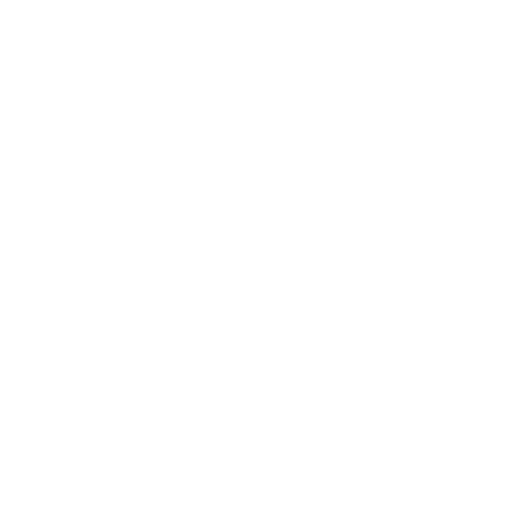
t = 0.00 s
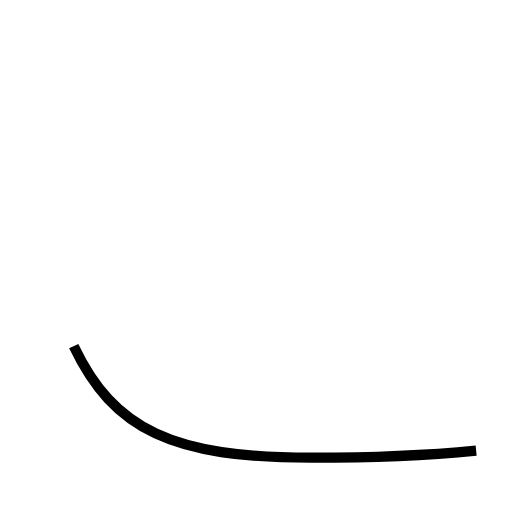
t = 1.31 s
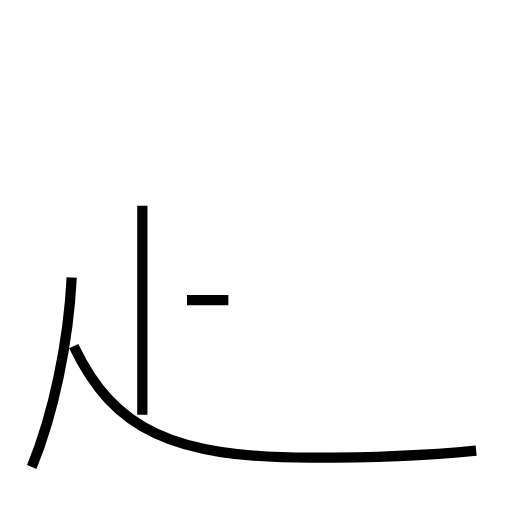
t = 2.61 s
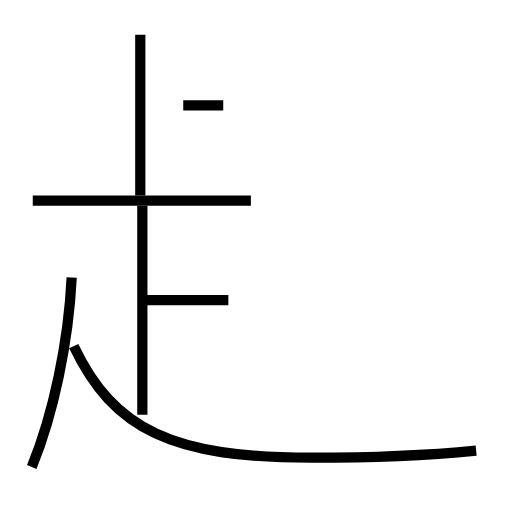
t = 3.96 s
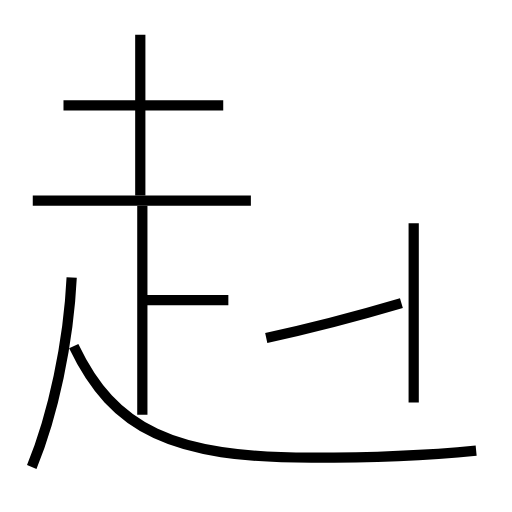
t = 5.24 s
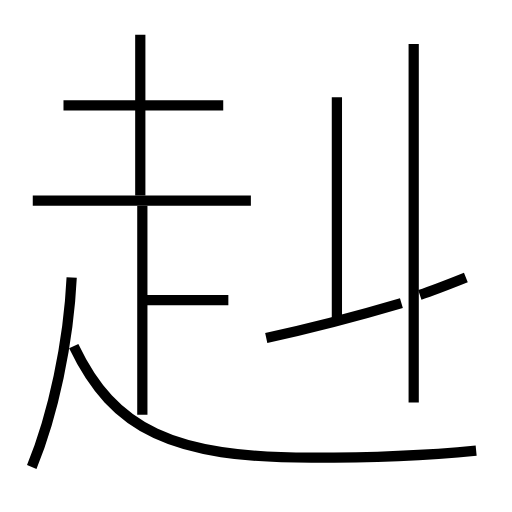
t = 6.57 s

The animated SVG that drew these frames (rendered in a browser with its animation timeline set to each time). Animation: 11 SMIL elements (animate=11); one cycle of 6.57 s.

<?xml version='1.0' encoding='utf-8'?>
<svg viewBox="0.0 -6.0 50.0 50.0" version="1.1" xmlns="http://www.w3.org/2000/svg"><rect x="-1000" y="-1000" width="2000" height="2000" stroke="white" fill="white" /><g style="fill:none;stroke:#000000;stroke-width:1"><path d="M 46.5 0.0 C 41.4 0.5 36.5 0.7 30.4 0.7 C 16.9 0.7 11.1 -2.0 7.2 -10.2 " transform="translate(0.0 38.0)" stroke-dasharray="43.57165115711146" stroke-dashoffset="43.57165115711146"><animate attributeName="stroke-dashoffset" from="43.57165115711146" to="0" dur="1.3071495347133437s" begin="0s" fill="freeze" /></path><path d="M 3.1 1.6 C 5.2 -3.5 6.7 -10.6 7.0 -16.9 " transform="translate(0.0 38.0)" stroke-dasharray="18.989092929966215" stroke-dashoffset="18.989092929966215"><animate attributeName="stroke-dashoffset" from="18.989092929966215" to="0" dur="0.5696727878989865s" begin="1.3071495347133437s" fill="freeze" /></path><path d="M 13.9 -3.5 L 13.9 -23.9 " transform="translate(0.0 38.0)" stroke-dasharray="20.4" stroke-dashoffset="20.4"><animate attributeName="stroke-dashoffset" from="20.4" to="0" dur="0.612s" begin="1.8768223226123302s" fill="freeze" /></path><path d="M 22.3 -14.7 L 14.2 -14.7 " transform="translate(0.0 38.0)" stroke-dasharray="8.100000000000001" stroke-dashoffset="8.100000000000001"><animate attributeName="stroke-dashoffset" from="8.100000000000001" to="0" dur="0.24300000000000002s" begin="2.48882232261233s" fill="freeze" /></path><path d="M 24.5 -24.4 L 3.2 -24.4 " transform="translate(0.0 38.0)" stroke-dasharray="21.3" stroke-dashoffset="21.3"><animate attributeName="stroke-dashoffset" from="21.3" to="0" dur="0.639s" begin="2.73182232261233s" fill="freeze" /></path><path d="M 13.7 -24.9 L 13.7 -40.6 " transform="translate(0.0 38.0)" stroke-dasharray="15.700000000000003" stroke-dashoffset="15.700000000000003"><animate attributeName="stroke-dashoffset" from="15.700000000000003" to="0" dur="0.4710000000000001s" begin="3.37082232261233s" fill="freeze" /></path><path d="M 21.8 -33.7 L 6.2 -33.7 " transform="translate(0.0 38.0)" stroke-dasharray="15.600000000000001" stroke-dashoffset="15.600000000000001"><animate attributeName="stroke-dashoffset" from="15.600000000000001" to="0" dur="0.468s" begin="3.8418223226123303s" fill="freeze" /></path><path d="M 26.0 -11.0 C 30.2 -11.9 34.8 -13.1 39.2 -14.4 " transform="translate(0.0 38.0)" stroke-dasharray="13.634018627512493" stroke-dashoffset="13.634018627512493"><animate attributeName="stroke-dashoffset" from="13.634018627512493" to="0" dur="0.40902055882537475s" begin="4.30982232261233s" fill="freeze" /></path><path d="M 40.4 -4.7 L 40.4 -39.7 " transform="translate(0.0 38.0)" stroke-dasharray="35.0" stroke-dashoffset="35.0"><animate attributeName="stroke-dashoffset" from="35.0" to="0" dur="1.05s" begin="4.718842881437705s" fill="freeze" /></path><path d="M 32.9 -12.6 L 32.9 -34.5 " transform="translate(0.0 38.0)" stroke-dasharray="21.9" stroke-dashoffset="21.9"><animate attributeName="stroke-dashoffset" from="21.9" to="0" dur="0.6569999999999999s" begin="5.768842881437704s" fill="freeze" /></path><path d="M 41.0 -15.2 C 42.5 -15.7 44.0 -16.3 45.5 -16.9" transform="translate(0.0 38.0)" stroke-dasharray="4.811136069206353" stroke-dashoffset="4.811136069206353"><animate attributeName="stroke-dashoffset" from="4.811136069206353" to="0" dur="0.14433408207619058s" begin="6.425842881437704s" fill="freeze" /></path></g></svg>
